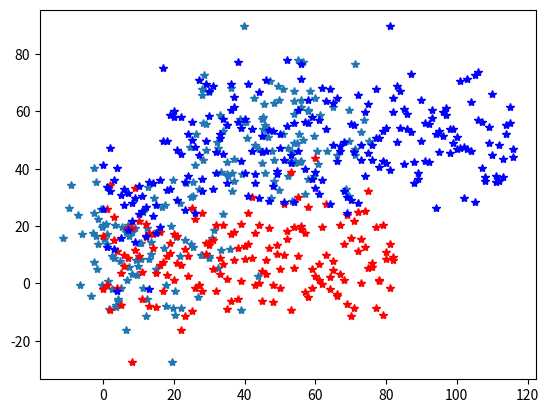

Source code (Python):
''' Import Bibliotheken '''
import numpy as np
import random
import matplotlib.pyplot as plt
from math import sqrt

''' Daten generieren '''
points = 100
posData1 = 10
posData2 = 50
spread = 13
dimension = 2
data1 = np.random.normal(posData1,spread,(points,dimension))
data2 = np.random.normal(posData2,spread,(points,dimension))
data  = np.concatenate((data1, data2))

''' Plot '''
dataPoints = np.size(data,0)
plt.plot(data[:,0],data[:,1],'*')
plt.show()

''' K-Means-Clustering Algorithmus '''
k = 2
kVector = np.zeros((2, 2))
kVector[0, 0] = random.randint(10,50)
kVector[0, 1] = random.randint(10,50)
kVector[1, 0] = random.randint(10,50)
kVector[1, 1] = random.randint(10,50)

# Own clustering algorithm

randomKPointOne = random.choice(data)
randomKPointTwo = random.choice(data)
while (randomKPointOne[0] == randomKPointTwo[0] and randomKPointOne[1] == randomKPointTwo[1]):
    randomKPointTwo = random.choice(data)

clusterOne = []
clusterTwo = []

sumDistanceToPointOne = 0
sumDistanceToPointTwo = 0

stillNeedsWorking = True
while(stillNeedsWorking):
    for point in data:
        distanceToPointOne = sqrt((abs(randomKPointOne[0] - point[0])**2) + (abs(randomKPointOne[1] - point[1]))**2)
        distanceToPointTwo = sqrt((abs(randomKPointTwo[0] - point[0])**2) + (abs(randomKPointTwo[1] - point[1]))**2)
        if distanceToPointOne > distanceToPointTwo:
            clusterOne.append(point)
        elif distanceToPointOne < distanceToPointTwo:
            clusterTwo.append(point)
        else:
            continue
    stillNeedsWorking = False
    
    sumDistanceToPointOne += distanceToPointOne
    sumDistanceToPointTwo += distanceToPointTwo
    
    
    
plt.plot(clusterOne, "*", color='red')
plt.plot(clusterTwo, "*", color='blue')
plt.show()